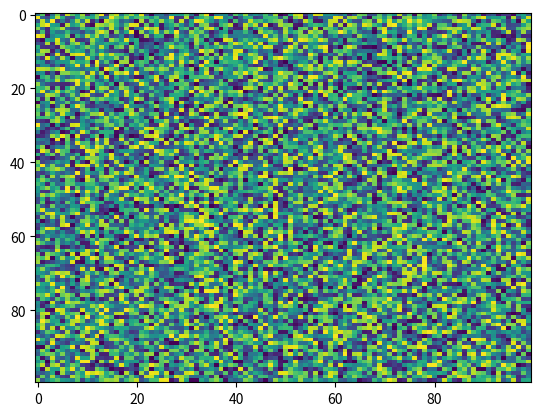

Write the Python code that produced this figure.
import matplotlib.pyplot as plt
import numpy as np
X = np.random.rand(100, 100)
plt.imshow(X,  'viridis',  None, interpolation='nearest', aspect='auto', filterrad=4.0)
